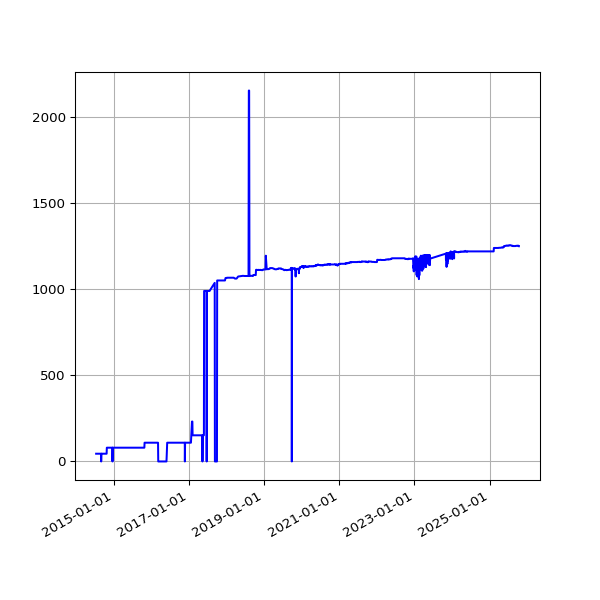

The data file committed next to this chart (first rows):
date, value
2014-07-11 02:45:10 +0100, 45
2014-07-12 02:43:23 +0100, 45
2014-07-13 02:43:32 +0100, 45
2014-07-14 02:47:00 +0100, 45
2014-07-15 02:46:58 +0100, 45
2014-07-16 02:42:16 +0100, 45
2014-07-17 02:46:17 +0100, 45
2014-07-18 02:44:15 +0100, 45
2014-07-19 02:41:10 +0100, 45
2014-07-20 02:39:41 +0100, 45
2014-07-21 02:48:36 +0100, 45
2014-07-22 02:51:59 +0100, 45
2014-07-23 02:44:13 +0100, 45
2014-07-24 02:44:25 +0100, 45
2014-07-25 02:41:15 +0100, 45
2014-07-26 02:39:35 +0100, 45
2014-07-27 02:33:02 +0100, 45
2014-07-28 02:39:50 +0100, 45
2014-07-29 02:39:37 +0100, 45
2014-07-30 02:44:11 +0100, 45
2014-07-31 02:37:16 +0100, 45
2014-08-01 02:45:26 +0100, 45
2014-08-02 02:34:49 +0100, 45
2014-08-03 03:05:19 +0100, 45
2014-08-04 02:45:32 +0100, 45
2014-08-05 02:45:33 +0100, 45
2014-08-06 02:43:20 +0100, 45
2014-08-07 02:41:52 +0100, 45
2014-08-08 02:43:24 +0100, 45
2014-08-09 02:35:17 +0100, 45
2014-08-10 02:37:17 +0100, 45
2014-08-11 02:49:09 +0100, 45
2014-08-12 02:36:56 +0100, 45
2014-08-13 02:41:52 +0100, 45
2014-08-14 02:39:20 +0100, 45
2014-08-15 02:40:32 +0100, 45
2014-08-16 02:39:22 +0100, 45
2014-08-17 02:37:23 +0100, 45
2014-08-18 02:40:14 +0100, 45
2014-08-19 02:41:31 +0100, 45
2014-08-20 02:41:02 +0100, 45
2014-08-21 02:46:25 +0100, 45
2014-08-22 02:42:42 +0100, 45
2014-08-23 02:49:08 +0100, 45
2014-08-24 02:41:34 +0100, 45
2014-08-25 02:44:26 +0100, 45
2014-08-26 02:45:33 +0100, 45
2014-08-27 02:47:23 +0100, 45
2014-08-28 02:45:45 +0100, 45
2014-08-29 02:52:17 +0100, 0
2014-08-30 02:41:53 +0100, 45
2014-08-31 02:41:54 +0100, 45
2014-09-01 02:41:45 +0100, 45
2014-09-02 02:56:38 +0100, 45
2014-09-03 02:53:41 +0100, 45
2014-09-04 03:09:09 +0100, 45
2014-09-05 02:53:14 +0100, 45
2014-09-06 02:45:18 +0100, 45
2014-09-07 02:42:16 +0100, 45
2014-09-08 03:37:13 +0100, 45
... 3,585 more rows
